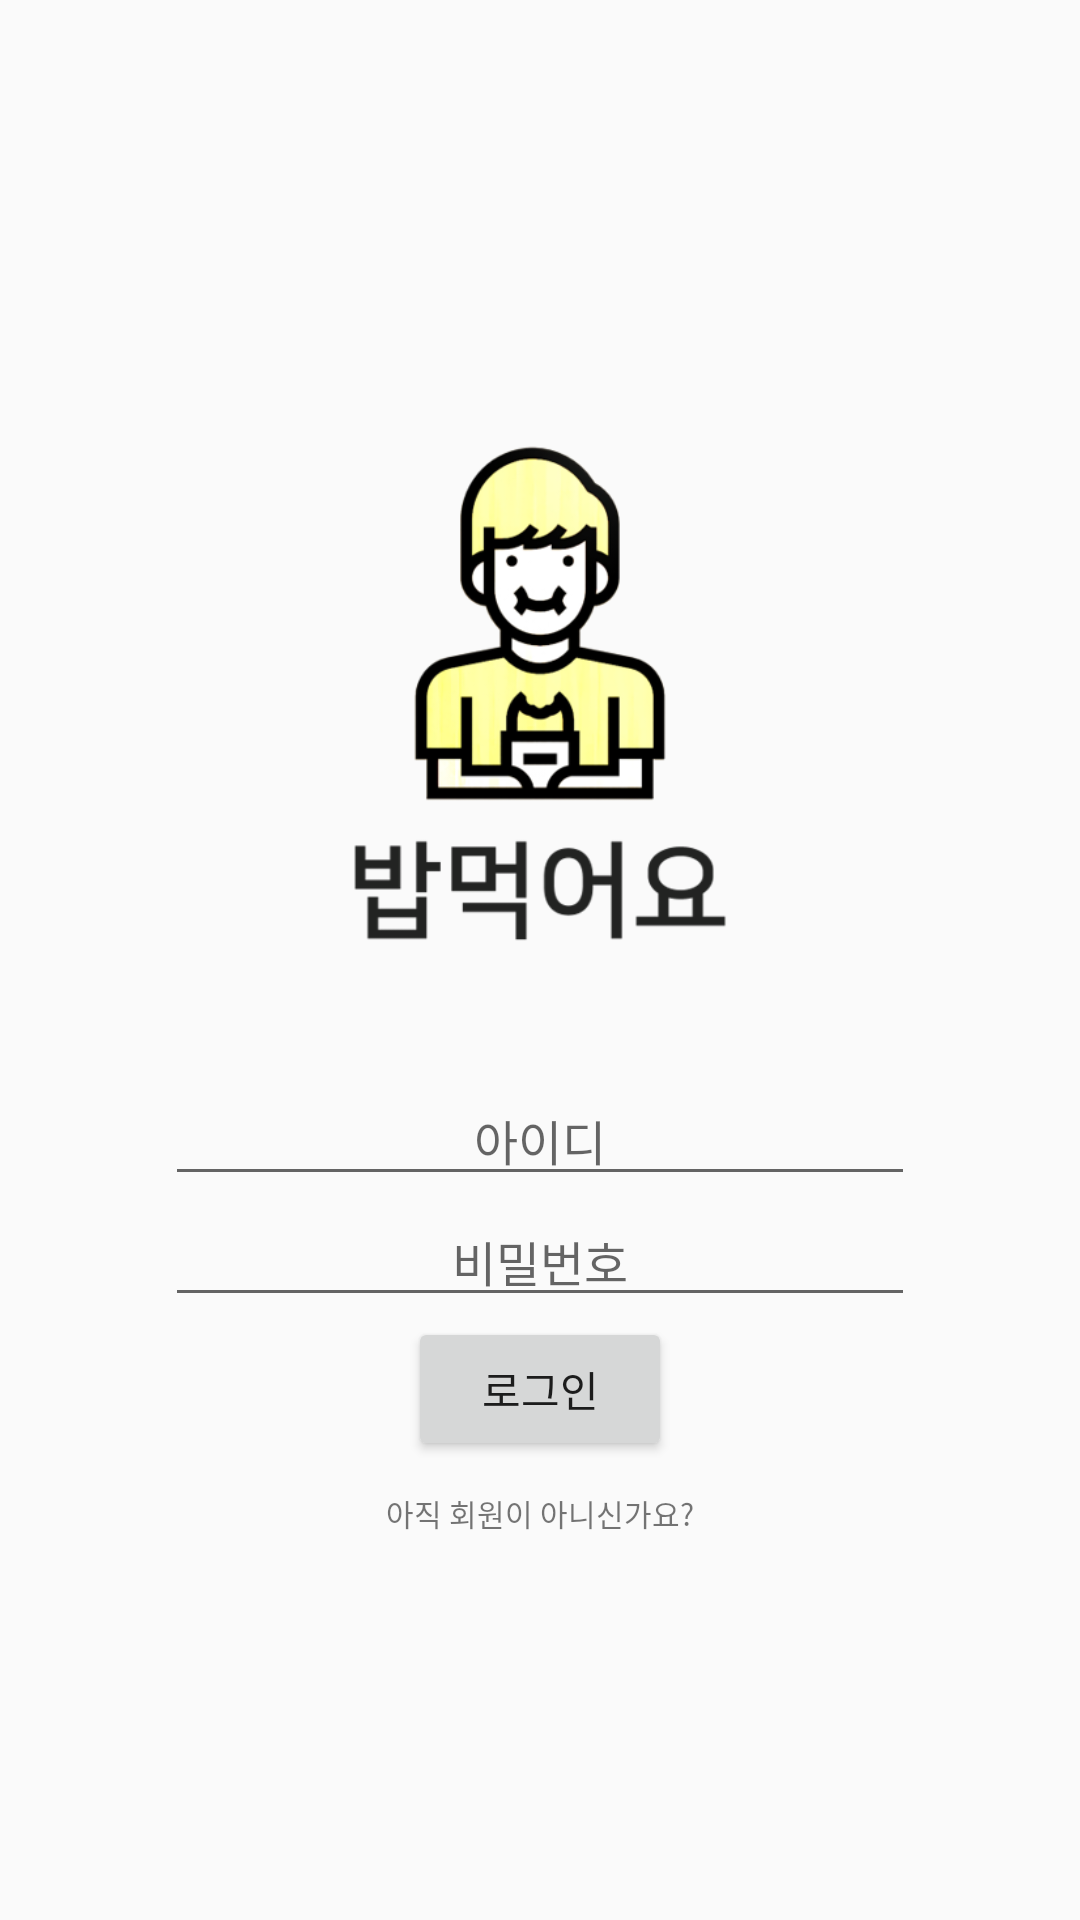

This screen was rendered from an Android layout file. Write that file and the resources it references.
<!-- AndroidManifest.xml: application theme AppTheme -->
<!-- res/layout/login_view.xml -->
<?xml version="1.0" encoding="utf-8"?>
<RelativeLayout xmlns:android="http://schemas.android.com/apk/res/android"
    android:layout_width="match_parent"
    android:layout_height="match_parent">

    <RelativeLayout
        android:layout_width="wrap_content"
        android:layout_height="wrap_content"
        android:layout_centerInParent="true">

        <ImageView
            android:id="@+id/login_logo_image_view"
            android:layout_width="200dp"
            android:layout_height="200dp"
            android:layout_centerHorizontal="true"
            android:src="@drawable/havemeal_logo" />

        <LinearLayout
            android:id="@+id/login_linear_layout"
            android:layout_width="wrap_content"
            android:layout_height="wrap_content"
            android:orientation="vertical"
            android:layout_below="@+id/login_logo_image_view"
            android:layout_centerHorizontal="true"
            android:layout_marginTop="30dp"
            android:gravity="center">

            <EditText
                android:id="@+id/login_input_id"
                android:layout_width="250dp"
                android:layout_height="wrap_content"
                android:gravity="center"
                android:textSize="16sp"
                android:inputType="text"
                android:hint="아이디"/>

            <EditText
                android:id="@+id/login_input_password"
                android:layout_width="250dp"
                android:layout_height="wrap_content"
                android:gravity="center"
                android:textSize="16sp"
                android:inputType="textPassword"
                android:hint="비밀번호"/>

            <Button
                android:id="@+id/login_button"
                android:layout_width="wrap_content"
                android:layout_height="wrap_content"
                android:text="로그인"/>

            <TextView
                android:id="@+id/login_signup"
                android:layout_width="wrap_content"
                android:layout_height="wrap_content"
                android:gravity="center"
                android:layout_marginTop="10dp"
                android:textSize="10sp"
                android:text="아직 회원이 아니신가요?"/>

        </LinearLayout>

    </RelativeLayout>



</RelativeLayout>
<!-- resources referenced by this layout -->
<resources>
  <!-- drawable havemeal_logo: png bitmap (drawable, 52985 bytes) -->
  <style name="AppTheme" parent="Theme.AppCompat.Light.DarkActionBar">
          
          <item name="colorPrimary">@color/colorPrimary</item>
          <item name="colorPrimaryDark">@color/colorPrimaryDark</item>
          <item name="colorAccent">@color/colorAccent</item>
  
          <item name="android:statusBarColor" tools:targetApi="21">@color/colorAccent</item>
          <item name="android:windowLightStatusBar" tools:targetApi="23">true</item>
  
      </style>
  <color name="colorPrimary">#FFC107</color>
  <color name="colorPrimaryDark">#FF9800</color>
  <color name="colorAccent">#FFEE58</color>
</resources>
